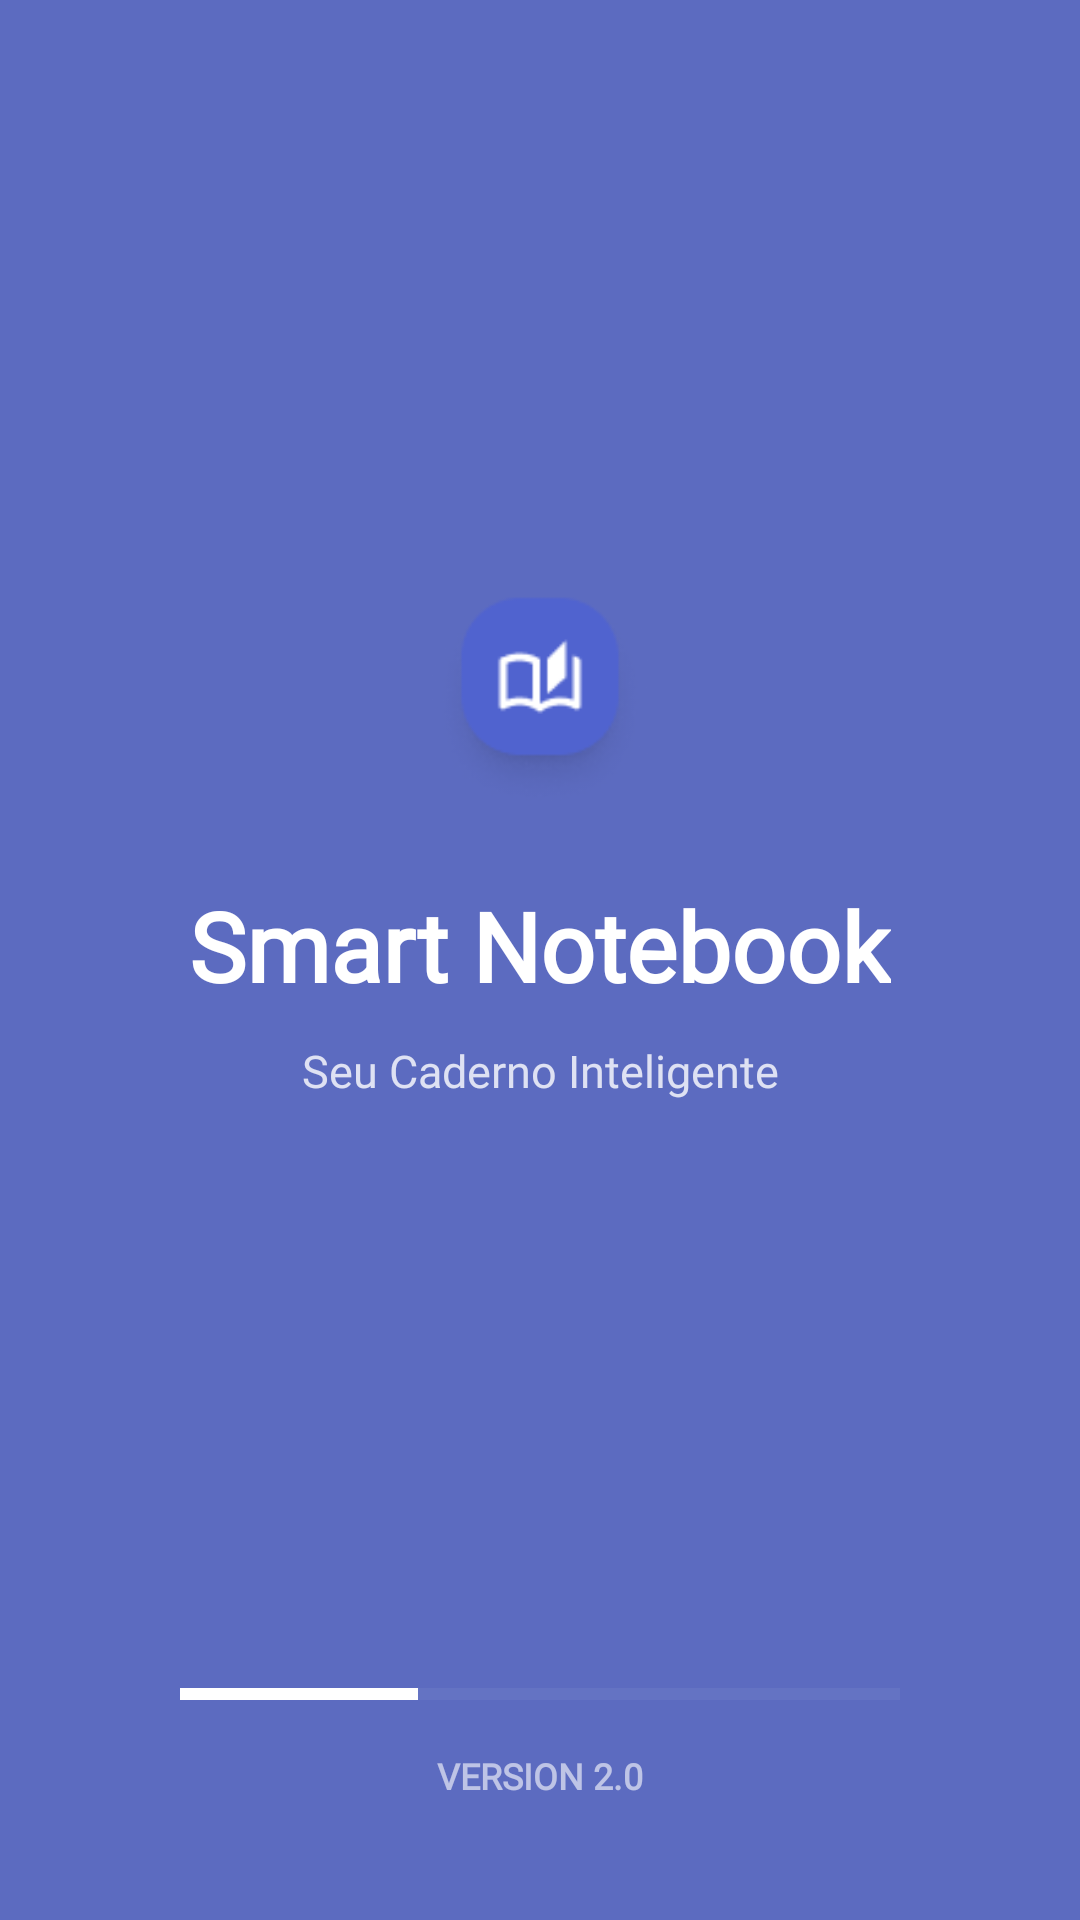

Layout XML and referenced resources for this Android screen:
<!-- AndroidManifest.xml: activity theme Theme.SmartNotebook -->
<!-- res/layout/activity_splash.xml -->
<?xml version="1.0" encoding="utf-8"?>
<androidx.constraintlayout.widget.ConstraintLayout
    xmlns:android="http://schemas.android.com/apk/res/android"
    xmlns:app="http://schemas.android.com/apk/res-auto"
    android:layout_width="match_parent"
    android:layout_height="match_parent"
    android:background="@drawable/bg_splash">

    
    <ImageView
        android:id="@+id/img_logo_splash"
        android:layout_width="72dp"
        android:layout_height="72dp"
        android:src="@drawable/ic_logo"
        android:contentDescription="Logo Smart Notebook"
        android:scaleType="fitCenter"
        app:layout_constraintTop_toTopOf="parent"
        app:layout_constraintBottom_toTopOf="@+id/tv_app_name_splash"
        app:layout_constraintStart_toStartOf="parent"
        app:layout_constraintEnd_toEndOf="parent"
        app:layout_constraintVertical_chainStyle="packed"
        app:layout_constraintVertical_bias="0.42" />

    
    <TextView
        android:id="@+id/tv_app_name_splash"
        android:layout_width="wrap_content"
        android:layout_height="wrap_content"
        android:text="Smart Notebook"
        android:textColor="#FFFFFF"
        android:textSize="32sp"
        android:textStyle="bold"
        android:fontFamily="@font/inter_medium"
        android:layout_marginTop="24dp"
        app:layout_constraintTop_toBottomOf="@+id/img_logo_splash"
        app:layout_constraintBottom_toTopOf="@+id/tv_slogan"
        app:layout_constraintStart_toStartOf="parent"
        app:layout_constraintEnd_toEndOf="parent" />

    
    <TextView
        android:id="@+id/tv_slogan"
        android:layout_width="wrap_content"
        android:layout_height="wrap_content"
        android:text="Seu Caderno Inteligente"
        android:textColor="#CCFFFFFF"
        android:textSize="15sp"
        android:fontFamily="@font/inter"
        android:layout_marginTop="10dp"
        app:layout_constraintTop_toBottomOf="@+id/tv_app_name_splash"
        app:layout_constraintBottom_toBottomOf="parent"
        app:layout_constraintStart_toStartOf="parent"
        app:layout_constraintEnd_toEndOf="parent" />

    
    <ProgressBar
        android:id="@+id/progress_splash"
        style="?android:attr/progressBarStyleHorizontal"
        android:layout_width="240dp"
        android:layout_height="6dp"
        android:indeterminate="false"
        android:max="100"
        android:progress="33"
        android:progressTint="#FFFFFF"
        android:progressBackgroundTint="#33FFFFFF"
        android:layout_marginBottom="16dp"
        app:layout_constraintBottom_toTopOf="@+id/tv_versao"
        app:layout_constraintStart_toStartOf="parent"
        app:layout_constraintEnd_toEndOf="parent" />

    
    <TextView
        android:id="@+id/tv_versao"
        android:layout_width="wrap_content"
        android:layout_height="wrap_content"
        android:text="VERSION 2.0"
        android:textColor="#99FFFFFF"
        android:textSize="12sp"
        android:textStyle="bold"
        android:fontFamily="@font/inter"
        android:layout_marginBottom="40dp"
        app:layout_constraintBottom_toBottomOf="parent"
        app:layout_constraintStart_toStartOf="parent"
        app:layout_constraintEnd_toEndOf="parent" />

</androidx.constraintlayout.widget.ConstraintLayout>
<!-- resources referenced by this layout -->
<resources>
  <!-- drawable bg_splash (drawable) -->
  <?xml version="1.0" encoding="utf-8"?>
  <shape xmlns:android="http://schemas.android.com/apk/res/android"
      android:shape="rectangle">
      <solid android:color="#5C6BC0" />
  </shape>
  <!-- drawable ic_logo: png bitmap (drawable, 4314 bytes) -->
  <style name="Theme.SmartNotebook" parent="Base.Theme.SmartNotebook" />
  <style name="Base.Theme.SmartNotebook" parent="Theme.Material3.DayNight.NoActionBar">
          
          
      </style>
</resources>
